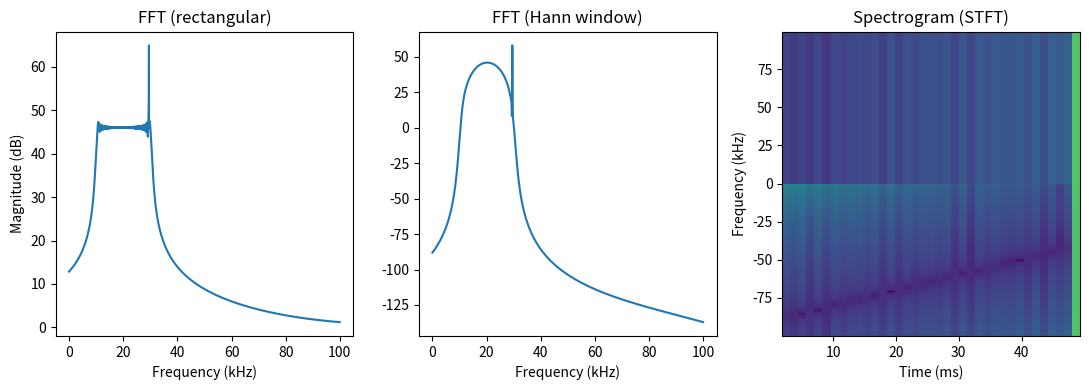

Generate this figure with matplotlib:
"""Step 1: FFT & Spectrogram intuition demo.
Run with: uv run python 01_fft_basics.py
"""
from __future__ import annotations

import numpy as np
import matplotlib.pyplot as plt
from scipy.signal import stft, get_window


def mag_db(z: np.ndarray) -> np.ndarray:
    """Convert complex magnitude to dB scale with a tiny floor."""
    return 20.0 * np.log10(np.abs(z) + 1e-12)


def main() -> None:
    fs = 200_000.0  # sample rate (Sa/s)
    duration = 0.05  # seconds
    t = np.arange(int(fs * duration)) / fs

    # Linear chirp 10 kHz -> 60 kHz across duration.
    f0, f1 = 10_000.0, 60_000.0
    slope = (f1 - f0) / duration
    chirp = np.exp(1j * 2 * np.pi * (f0 * t + 0.5 * slope * t**2))

    # Add a tone slightly off-bin to emphasize leakage without a window.
    leakage_tone = 0.4 * np.exp(1j * 2 * np.pi * 29_500.0 * t)
    x = chirp + leakage_tone

    n_fft = 4096
    window = get_window("hann", n_fft, fftbins=True)

    # Windowed FFT (Hann) vs rectangular (no window).
    x_seg = x[:n_fft]
    fft_rect = np.fft.fft(x_seg, n=n_fft)
    fft_hann = np.fft.fft(x_seg * window, n=n_fft)
    freqs = np.fft.fftfreq(n_fft, d=1.0 / fs)
    half = n_fft // 2

    # Short-time Fourier transform for spectrogram view.
    f_s, t_s, stft_mat = stft(
        x,
        fs=fs,
        window="hann",
        nperseg=1024,
        noverlap=768,
        nfft=1024,
        boundary=None,
    )

    plt.figure(figsize=(11, 4))
    plt.subplot(1, 3, 1)
    plt.plot(freqs[:half] / 1e3, mag_db(fft_rect[:half]))
    plt.title("FFT (rectangular)")
    plt.xlabel("Frequency (kHz)")
    plt.ylabel("Magnitude (dB)")

    plt.subplot(1, 3, 2)
    plt.plot(freqs[:half] / 1e3, mag_db(fft_hann[:half]))
    plt.title("FFT (Hann window)")
    plt.xlabel("Frequency (kHz)")

    plt.subplot(1, 3, 3)
    plt.pcolormesh(t_s * 1e3, f_s / 1e3, mag_db(stft_mat), shading="auto")
    plt.title("Spectrogram (STFT)")
    plt.xlabel("Time (ms)")
    plt.ylabel("Frequency (kHz)")

    plt.tight_layout()
    output_path = "out_01_fft_spectrogram.png"
    plt.savefig(output_path, dpi=160)
    print(f"Wrote {output_path}")


if __name__ == "__main__":
    main()
